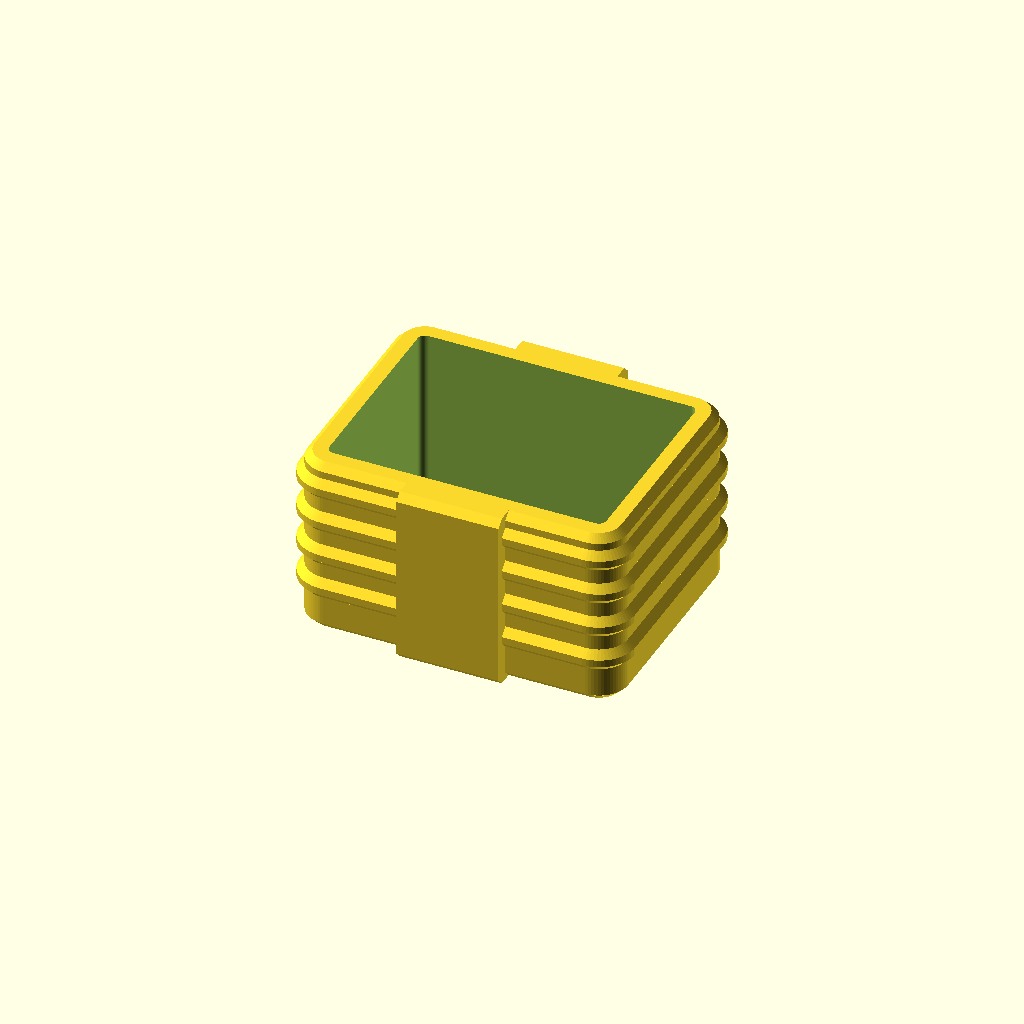
Cell 1 — every parameter at its default value.
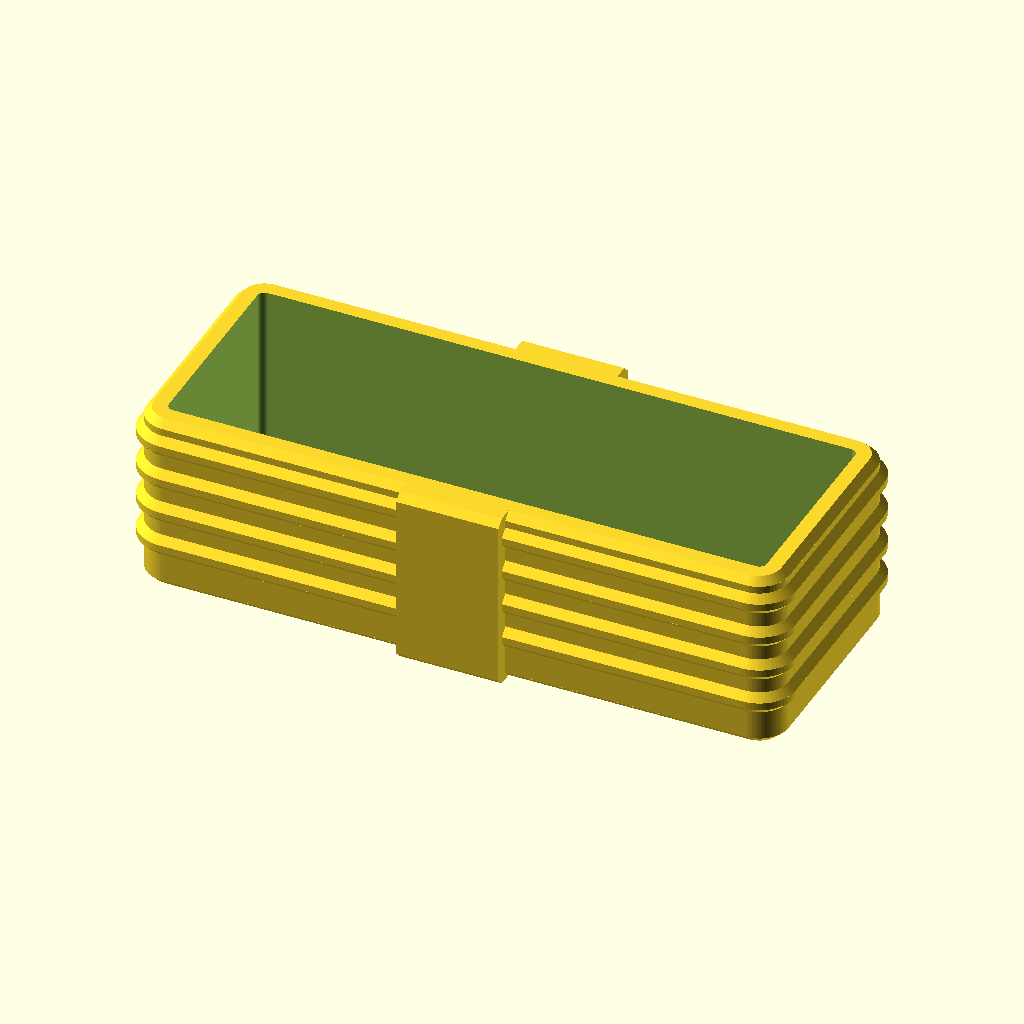
Cell 2 — w set to 88, the other parameters unchanged.
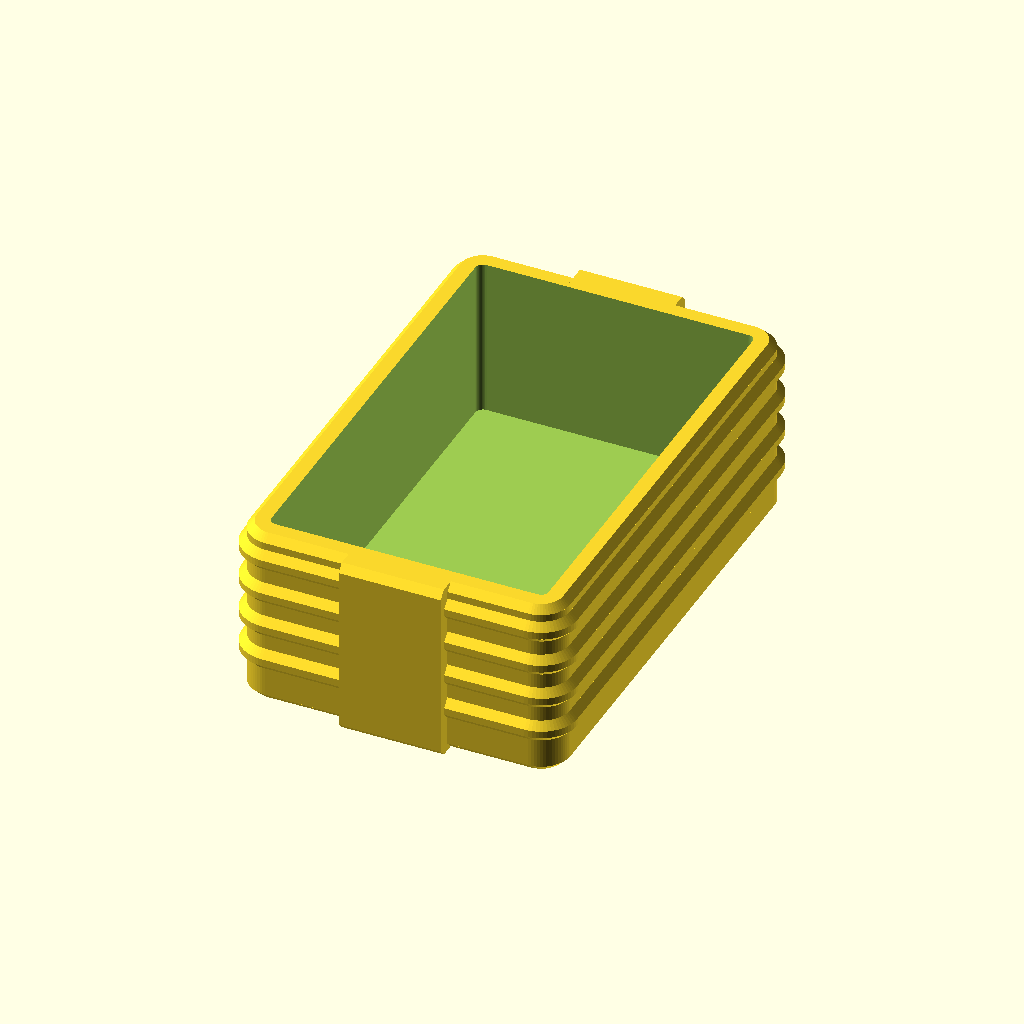
Cell 3: d = 68 (everything else at default).
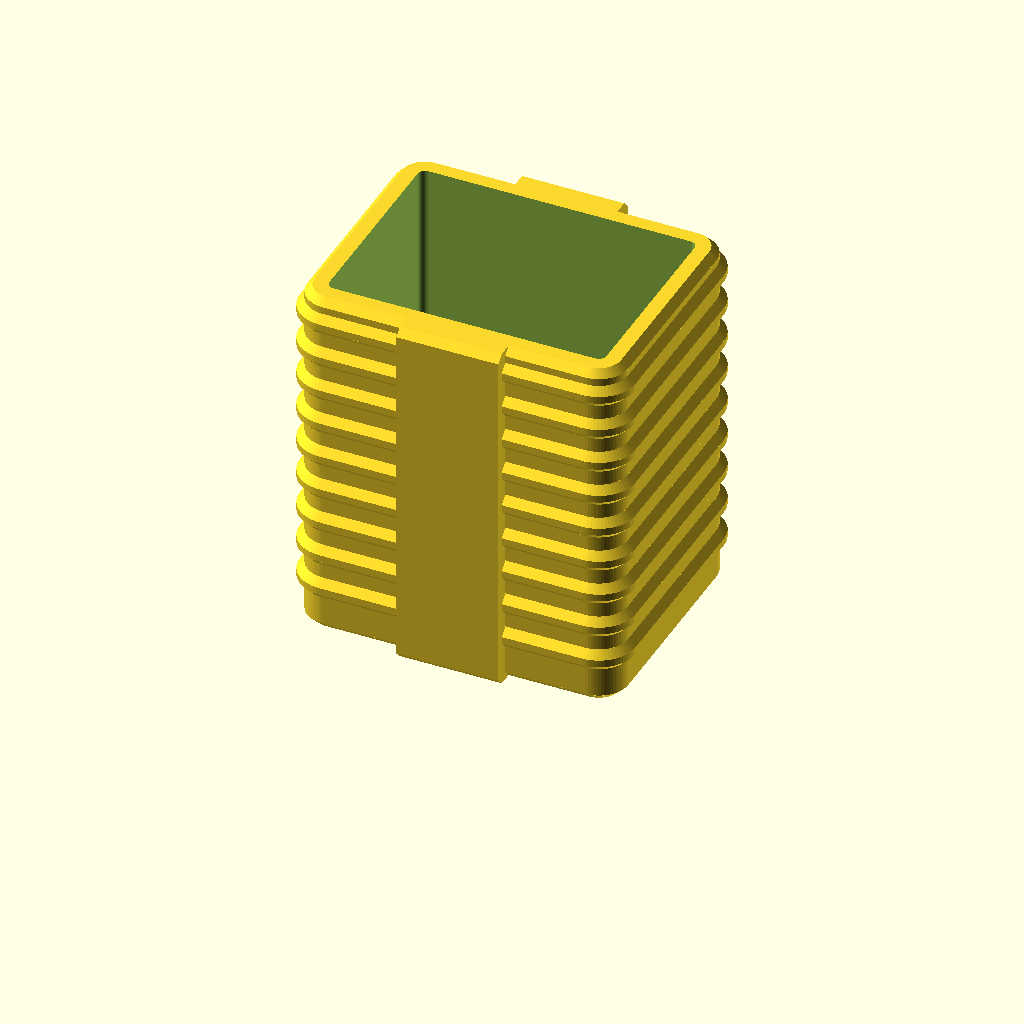
Cell 4: the same model with h = 50.
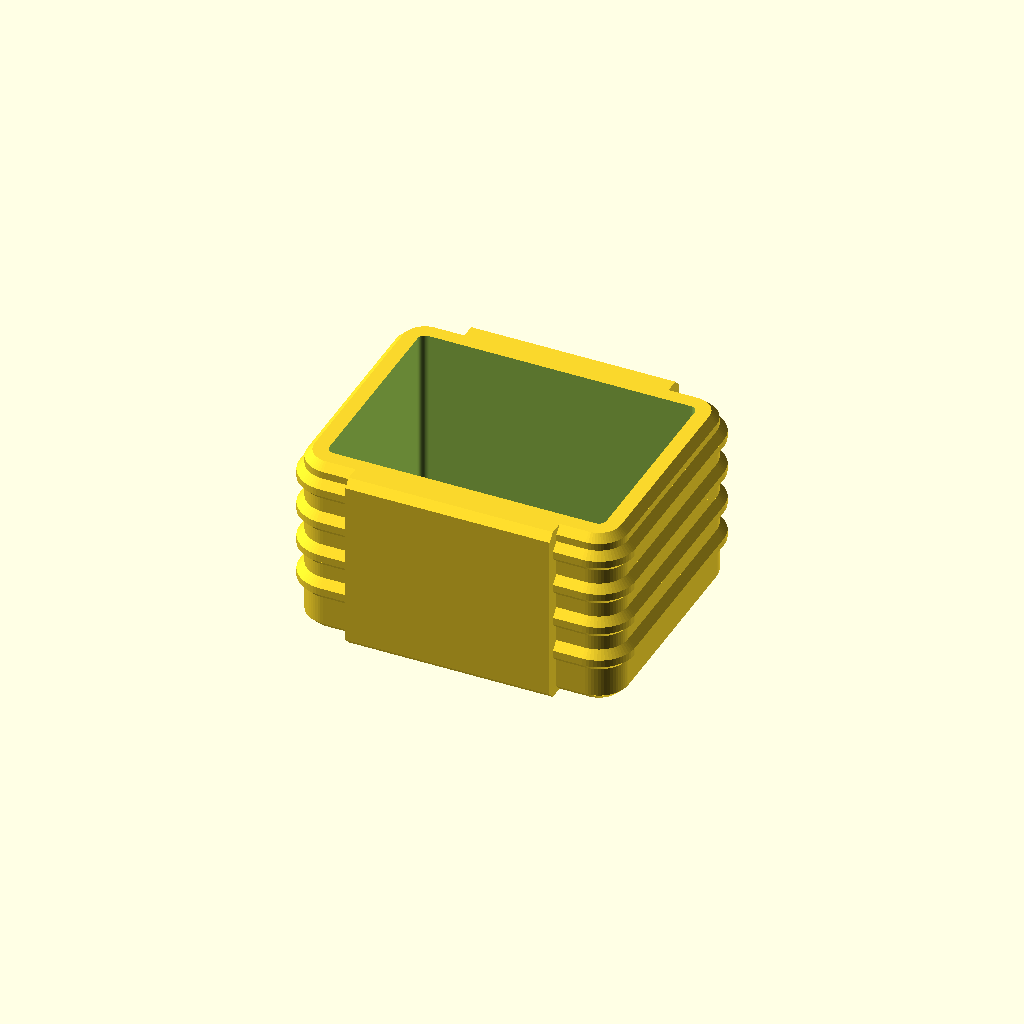
Cell 5: the same model with band_w = 28.
All cells are drawn from one camera (rotation 55°, 0°, 25°, orthographic, colour scheme Cornfield), so only the parameter changes between them.
OpenSCAD source file styles/ribbed-industrial/swatch.scad:
// ribbed-industrial — the style's swatch: a small ribbed housing.
//
// Written FROM the tokens, never from retyped numbers, so it satisfies the
// style's rules by construction. ./scripts/style-check.sh ribbed-industrial
// renders this and holds it to styles/ribbed-industrial/style.json — if the
// swatch cannot pass, the spec is wrong, not the swatch.
//
// Every sloped face here is at exactly 45 degrees, which is the whole style:
// the rib flanks, the bed break and the rim break are all the same cut, so
// nothing on the part needs support.
include <styles/ribbed-industrial/style.scad>

$fn = style_fn;

/* [Swatch] */
w = 44;                     // outer width (mm)
d = 34;                     // outer depth (mm)
h = 25;                     // outer height (mm)
band_w = 14;                // width of the smooth grip band (mm)

eps = 0.01;                 // slab thickness for hull() transitions

// The family's plan: a rounded rectangle at the style's corner radius,
// optionally grown by `g` (negative shrinks it, for a bed or rim break).
module plan(g = 0) {
    offset(r = style_corner_r + g)
        square([w - 2 * style_corner_r, d - 2 * style_corner_r], center = true);
}

// One rib: out at 45, along the crest, back in at 45. Hulling between two
// plans whose offsets differ by exactly their height difference is what makes
// the flank 45 degrees — the same construction as the bed break below.
module rib(z0) {
    hull() {
        translate([0, 0, z0]) linear_extrude(eps) plan();
        translate([0, 0, z0 + style_rib_depth])
            linear_extrude(eps) plan(style_rib_depth);
    }
    translate([0, 0, z0 + style_rib_depth])
        linear_extrude(style_rib_crest) plan(style_rib_depth);
    hull() {
        translate([0, 0, z0 + style_rib_depth + style_rib_crest])
            linear_extrude(eps) plan(style_rib_depth);
        translate([0, 0, z0 + 2 * style_rib_depth + style_rib_crest])
            linear_extrude(eps) plan();
    }
}

// The smooth band the ribs run into: where a hand grips the part, the family
// stops articulating the surface and leaves it plain.
module grip_band() {
    proud = 2 * style_rib_depth;
    intersection() {
        // Built like shell() below: broken at 45 degrees where it meets the
        // bed and again at the rim. Standing proud of the ribs is no excuse
        // for reaching the plate square — the style breaks EVERY bed edge,
        // and the swatch is what people will copy.
        union() {
            hull() {
                linear_extrude(eps) plan(proud - style_edge_chamfer);
                translate([0, 0, style_edge_chamfer])
                    linear_extrude(eps) plan(proud);
            }
            translate([0, 0, style_edge_chamfer])
                linear_extrude(h - 2 * style_edge_chamfer) plan(proud);
            hull() {
                translate([0, 0, h - style_edge_chamfer])
                    linear_extrude(eps) plan(proud);
                translate([0, 0, h - eps])
                    linear_extrude(eps) plan(proud - style_edge_chamfer);
            }
        }
        // rounded in plan, so the band meets the ribs as a swelling of the
        // wall rather than as a lug bolted onto it
        linear_extrude(h)
            offset(r = style_corner_r / 2)
                square([band_w - style_corner_r, 2 * d], center = true);
    }
}

module shell() {
    // core, broken at 45 degrees where it meets the bed and again at the rim
    hull() {
        linear_extrude(eps) plan(-style_edge_chamfer);
        translate([0, 0, style_edge_chamfer]) linear_extrude(eps) plan();
    }
    translate([0, 0, style_edge_chamfer])
        linear_extrude(h - 2 * style_edge_chamfer) plan();
    hull() {
        translate([0, 0, h - style_edge_chamfer]) linear_extrude(eps) plan();
        translate([0, 0, h - eps])
            linear_extrude(eps) plan(-style_edge_chamfer);
    }
    // ribs run the height of the wall, stopping short of the rim break so the
    // top edge stays a clean 45-degree cut
    for (z = [style_rib_pitch : style_rib_pitch :
              h - 2 * style_rib_depth - style_rib_crest - style_edge_chamfer])
        rib(z);
    grip_band();
}

difference() {
    shell();
    // cavity: vertical walls on a flat floor, open at the top, so there is
    // nothing inside for a printer to bridge
    translate([0, 0, style_wall])
        linear_extrude(h) offset(r = -style_wall) plan();
}
Customizer parameters (derived from the source; name, type, default, range or options):
w: number, default 44
d: number, default 34
h: number, default 25
band_w: number, default 14
eps: number, default 0.01
